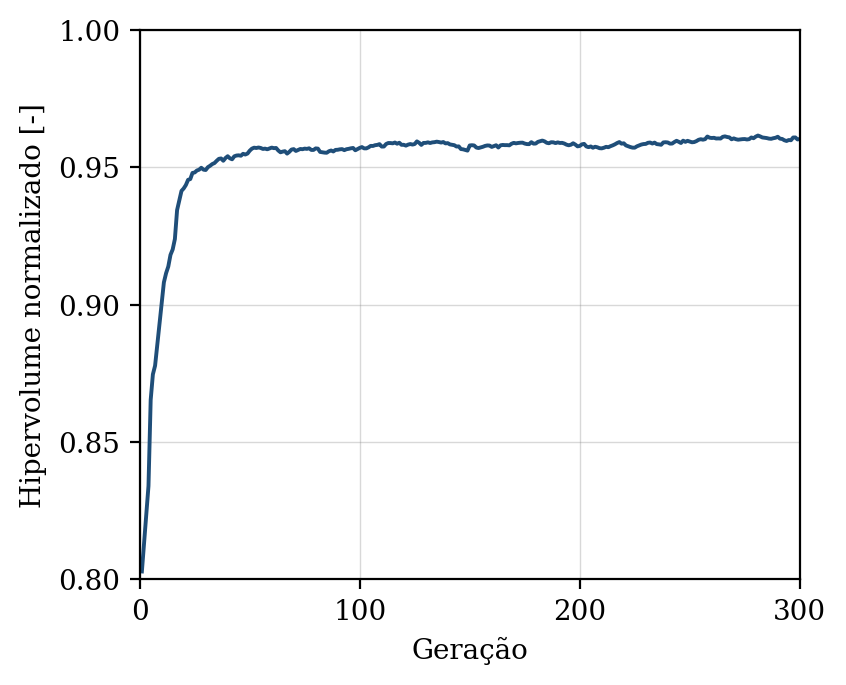

The file beside this chart, header and first rows:
geracao, hipervolume, n_solucoes, n_avaliacoes
1, 0.8029, 9, 50
2, 0.8134, 16, 100
3, 0.8242, 16, 150
4, 0.834, 21, 200
5, 0.8653, 34, 250
6, 0.8746, 34, 300
7, 0.8778, 42, 350
8, 0.8854, 42, 400
9, 0.8927, 48, 450
10, 0.9008, 50, 500
11, 0.9081, 50, 550
12, 0.9115, 50, 600
13, 0.9139, 50, 650
14, 0.9181, 50, 700
15, 0.9201, 50, 750
16, 0.9239, 50, 800
17, 0.9344, 50, 850
18, 0.9379, 50, 900
19, 0.9414, 50, 950
20, 0.9423, 50, 1000
21, 0.9436, 50, 1050
22, 0.9455, 50, 1100
23, 0.9457, 50, 1150
24, 0.948, 50, 1200
25, 0.9481, 50, 1250
26, 0.9488, 50, 1300
27, 0.9491, 50, 1350
28, 0.9498, 50, 1400
29, 0.9492, 50, 1450
30, 0.949, 50, 1500
31, 0.9501, 50, 1550
32, 0.9506, 50, 1600
33, 0.9512, 50, 1650
34, 0.9516, 50, 1700
35, 0.9524, 50, 1750
36, 0.9531, 50, 1800
37, 0.9532, 50, 1850
38, 0.9524, 50, 1900
39, 0.9534, 50, 1950
40, 0.9541, 50, 2000
41, 0.9533, 50, 2050
42, 0.9529, 50, 2100
43, 0.954, 50, 2150
44, 0.9543, 50, 2200
45, 0.9544, 50, 2250
46, 0.9542, 50, 2300
47, 0.9549, 50, 2350
48, 0.9547, 50, 2400
49, 0.955, 50, 2450
50, 0.9561, 50, 2500
51, 0.9568, 50, 2550
52, 0.9572, 50, 2600
53, 0.957, 50, 2650
54, 0.9572, 50, 2700
55, 0.9571, 50, 2750
56, 0.9567, 50, 2800
57, 0.9568, 50, 2850
58, 0.9566, 50, 2900
59, 0.9569, 50, 2950
60, 0.9572, 50, 3000
... 240 more rows
